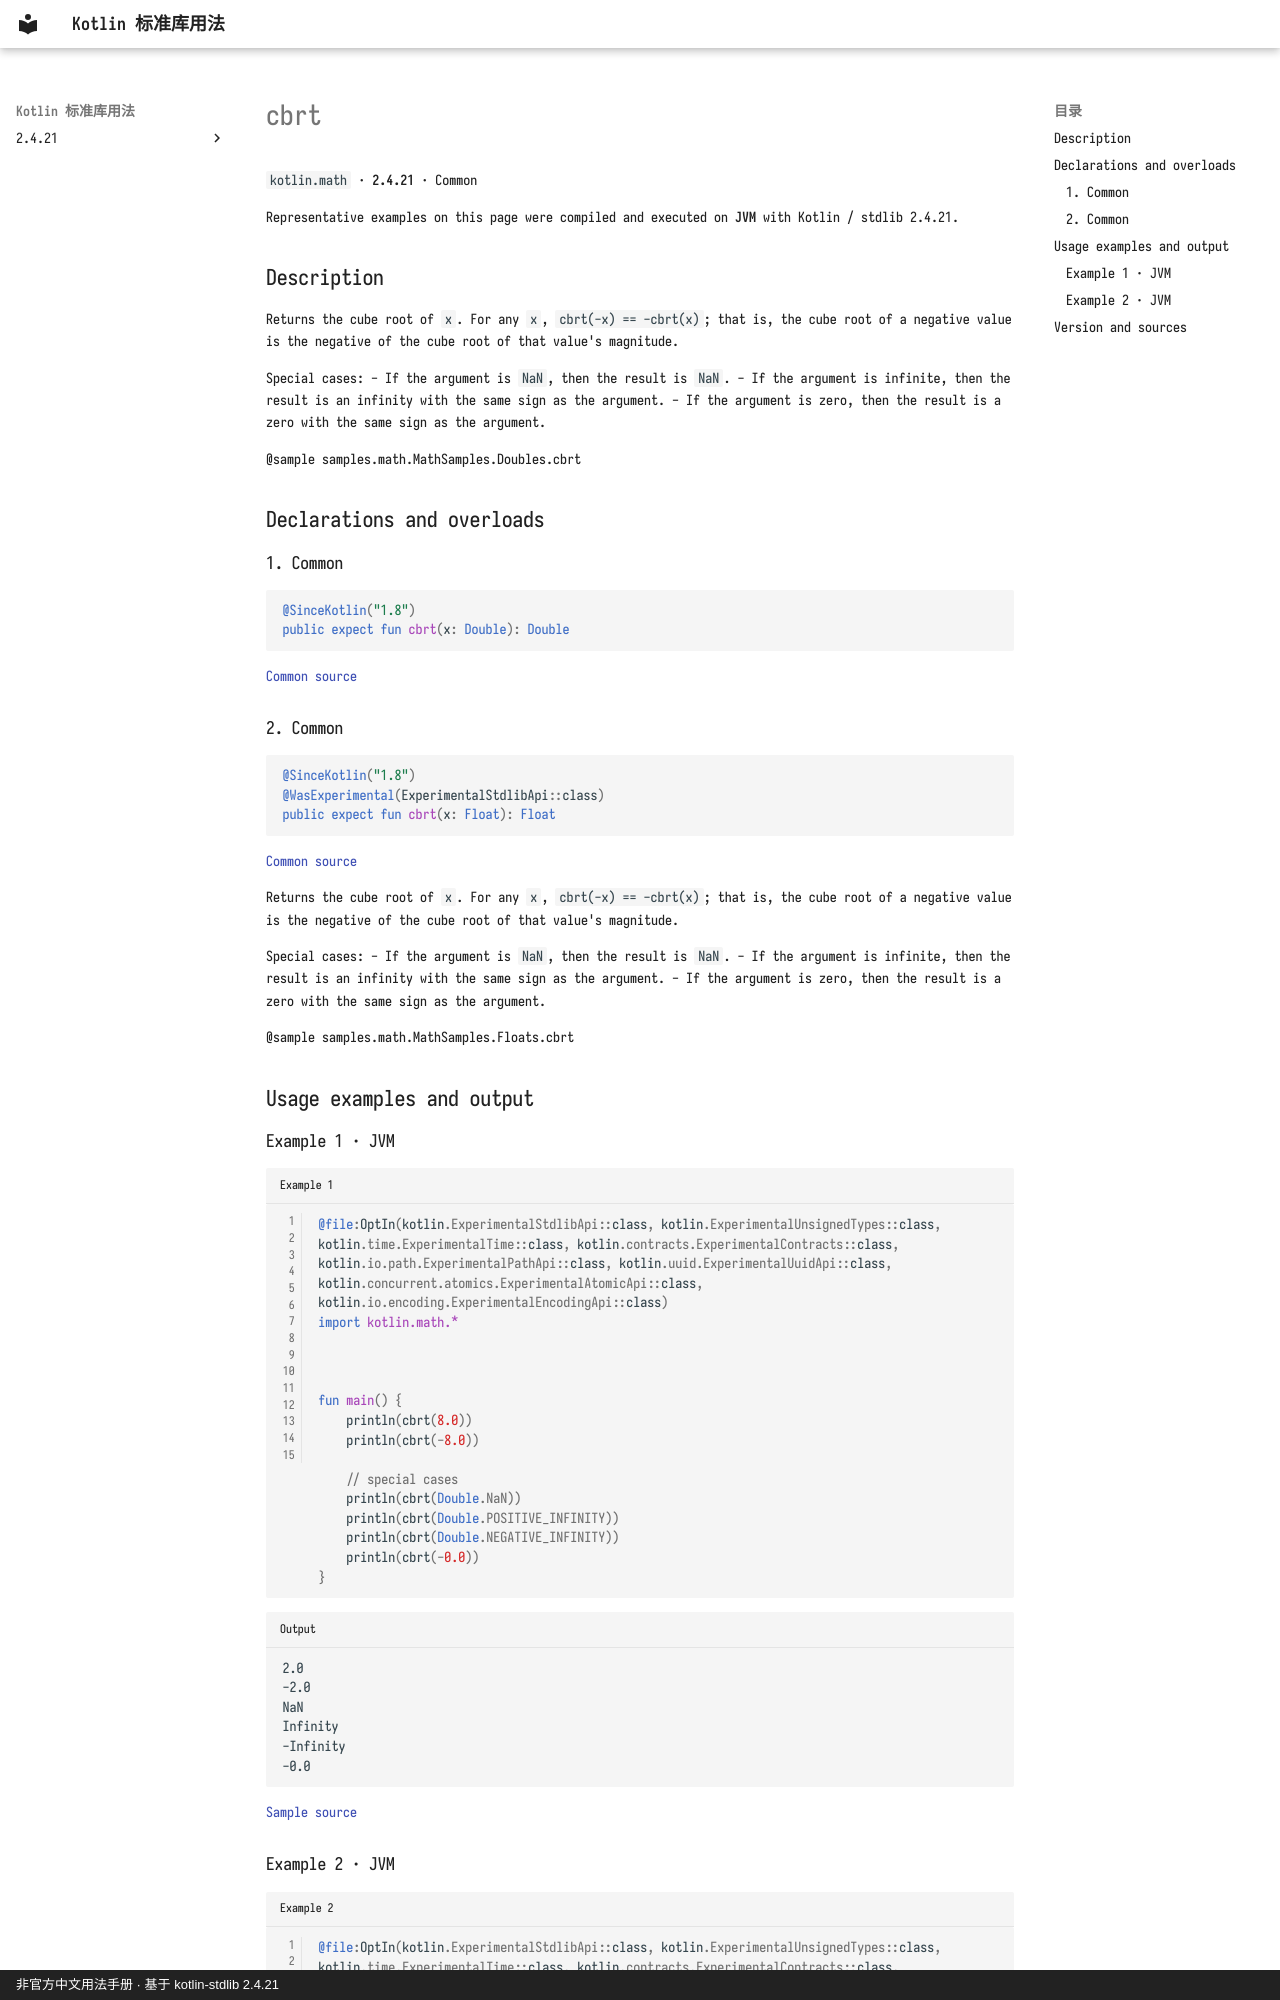

repository: oooooooko/kotlin-stdlib-docs · page: en/api/kotlin.math/cbrt--e9ade6e0/index.html · generator: mkdocs · copyright: 非官方中文用法手册 · 基于 kotlin-stdlib 2.4.21

# cbrt

`kotlin.math` · **2.4.21** · Common

Representative examples on this page were compiled and executed on **JVM** with Kotlin / stdlib 2.4.21.

## Description

Returns the cube root of `x`. For any `x`, `cbrt(-x) == -cbrt(x)`;
that is, the cube root of a negative value is the negative of the cube root
of that value's magnitude.

Special cases:
  - If the argument is `NaN`, then the result is `NaN`.
  - If the argument is infinite, then the result is an infinity with the same sign as the argument.
  - If the argument is zero, then the result is a zero with the same sign as the argument.

@sample samples.math.MathSamples.Doubles.cbrt

## Declarations and overloads

### 1. Common

```kotlin
@SinceKotlin("1.8")
public expect fun cbrt(x: Double): Double
```

[Common source](https://github.com/JetBrains/kotlin/blob/v2.4.21/libraries/stdlib/common/src/kotlin/MathH.kt#L421)

### 2. Common

```kotlin
@SinceKotlin("1.8")
@WasExperimental(ExperimentalStdlibApi::class)
public expect fun cbrt(x: Float): Float
```

[Common source](https://github.com/JetBrains/kotlin/blob/v2.4.21/libraries/stdlib/common/src/kotlin/MathH.kt#L1011)

Returns the cube root of `x`. For any `x`, `cbrt(-x) == -cbrt(x)`;
that is, the cube root of a negative value is the negative of the cube root
of that value's magnitude.

Special cases:
  - If the argument is `NaN`, then the result is `NaN`.
  - If the argument is infinite, then the result is an infinity with the same sign as the argument.
  - If the argument is zero, then the result is a zero with the same sign as the argument.

@sample samples.math.MathSamples.Floats.cbrt

## Usage examples and output

### Example 1 · JVM

```kotlin title="Example 1" linenums="1"
@file:OptIn(kotlin.ExperimentalStdlibApi::class, kotlin.ExperimentalUnsignedTypes::class, kotlin.time.ExperimentalTime::class, kotlin.contracts.ExperimentalContracts::class, kotlin.io.path.ExperimentalPathApi::class, kotlin.uuid.ExperimentalUuidApi::class, kotlin.concurrent.atomics.ExperimentalAtomicApi::class, kotlin.io.encoding.ExperimentalEncodingApi::class)
import kotlin.math.*



fun main() {
    println(cbrt(8.0))
    println(cbrt(-8.0))

    // special cases
    println(cbrt(Double.NaN))
    println(cbrt(Double.POSITIVE_INFINITY))
    println(cbrt(Double.NEGATIVE_INFINITY))
    println(cbrt(-0.0))
}
```

```text title="Output"
2.0
-2.0
NaN
Infinity
-Infinity
-0.0
```

[Sample source](https://github.com/JetBrains/kotlin/blob/v2.4.21/libraries/stdlib/samples/test/samples/math/MathSamples.kt#L241)
